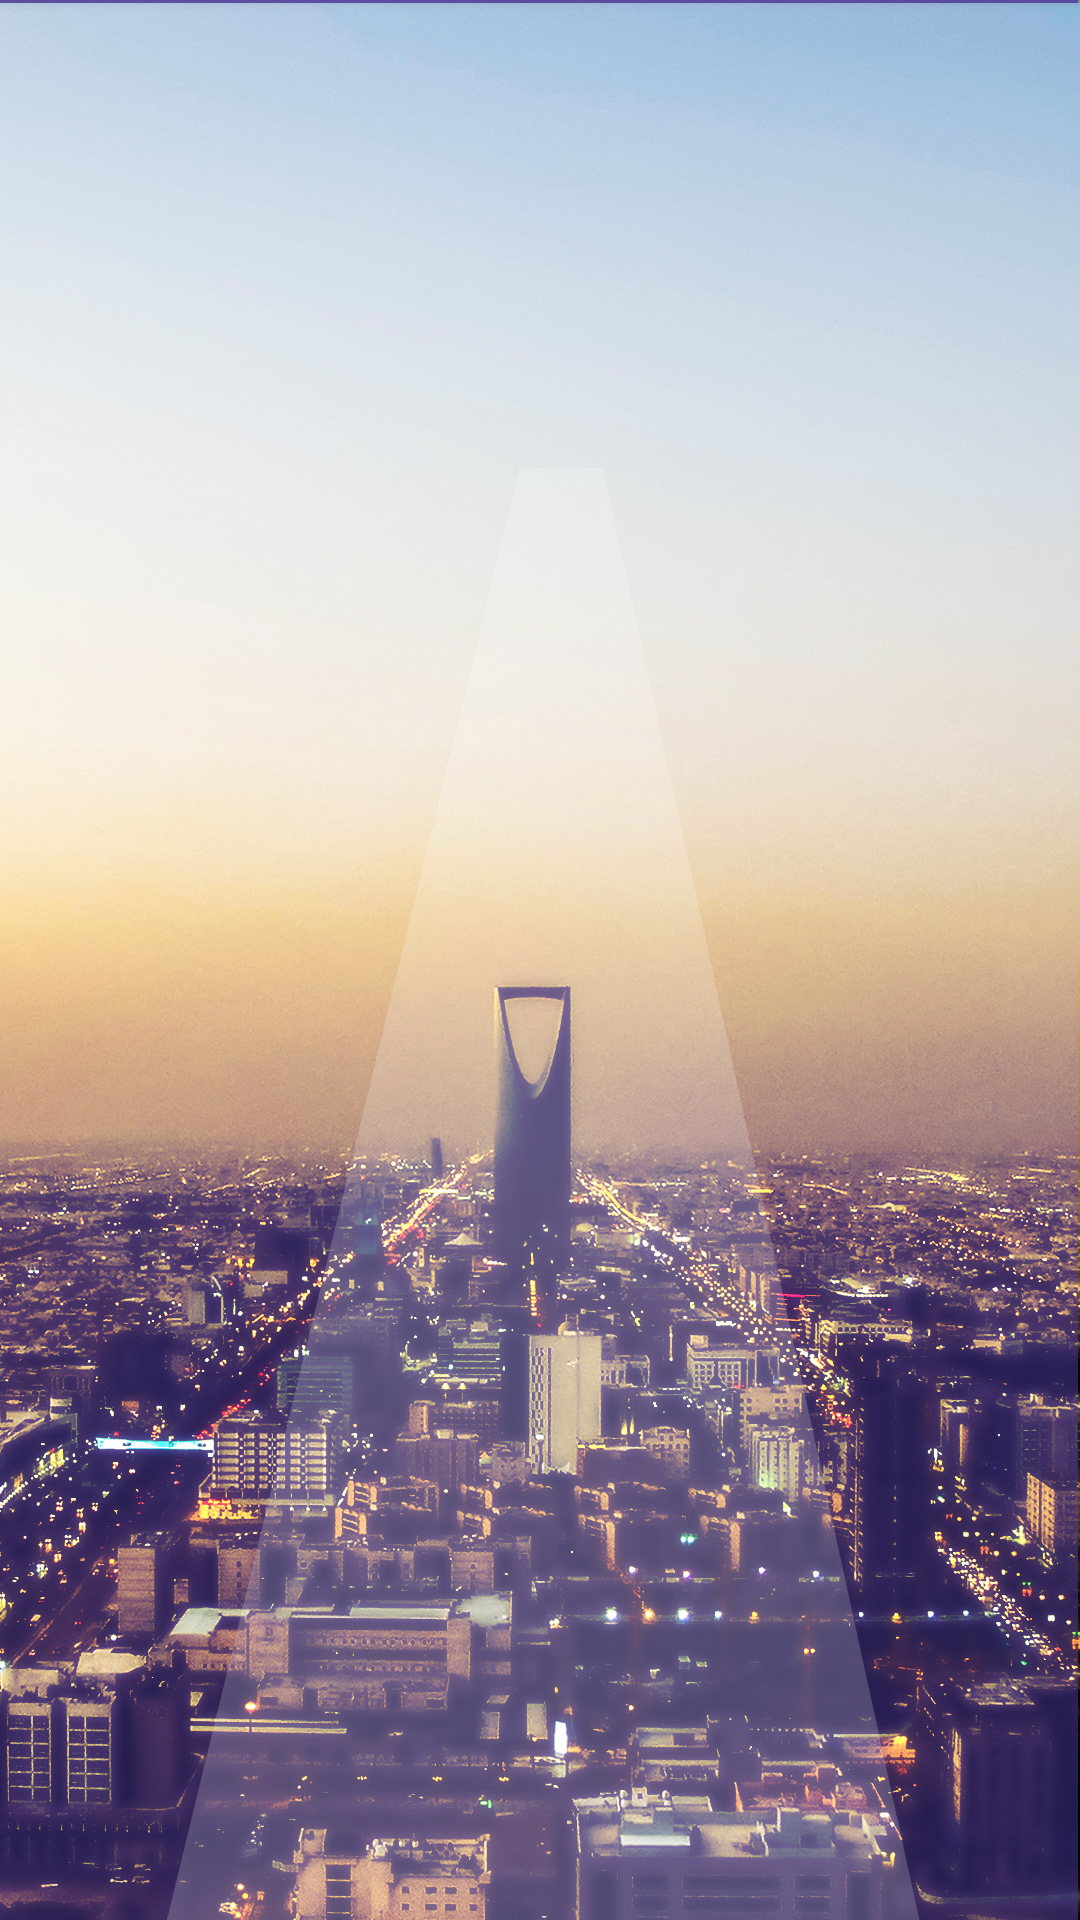

Write the Android layout XML for this screen, with the resource values it uses.
<!-- AndroidManifest.xml: activity theme SplashTheme -->
<!-- res/layout/activity_splash.xml -->
<?xml version="1.0" encoding="utf-8"?>
<RelativeLayout xmlns:android="http://schemas.android.com/apk/res/android"
    xmlns:app="http://schemas.android.com/apk/res-auto"
    xmlns:tools="http://schemas.android.com/tools"
    android:id="@+id/activity_splash"
    android:layout_width="match_parent"
    android:layout_height="match_parent"


    tools:context="com.mazintokhais.projects.riyadhcalendar.SplashActivity">

    
    <ImageView
        android:layout_width="match_parent"
        app:srcCompat="@drawable/ic_lights"
        android:id="@+id/img_light2"

        android:layout_height="match_parent"
        android:layout_alignTop="@+id/img_logo"
        android:paddingTop="25dp" />

    <ImageView
        android:layout_width="match_parent"
        android:layout_height="match_parent"
        app:srcCompat="@drawable/ic_lights"
        android:id="@+id/img_light1"

        android:layout_alignTop="@+id/img_logo"
        android:paddingTop="25dp" />

    
    <ImageView

        android:id="@+id/img_logo"
        android:layout_width="145dp"
        android:layout_height="145dp"
        android:layout_marginTop="131dp"
        android:layout_alignParentTop="true"
        android:layout_centerHorizontal="true" />

    
        
        
        
        
        

    
</RelativeLayout>
<!-- resources referenced by this layout -->
<resources>
  <!-- drawable ic_lights: png bitmap (drawable, 26164 bytes) -->
  <!-- mipmap ic_app: png bitmap (mipmap-hdpi, 5937 bytes) -->
  <style name="SplashTheme" parent="Theme.AppCompat.NoActionBar">
          <item name="android:windowBackground">@drawable/background_splash</item>
      </style>
  <!-- drawable background_splash (drawable) -->
  <?xml version="1.0" encoding="utf-8"?>
  <layer-list xmlns:android="http://schemas.android.com/apk/res/android">
  
      <item
          android:drawable="@drawable/bg2"/>
  
  
  </layer-list>
  
      
      
      
      
      
  <!-- drawable bg2: jpg bitmap (drawable, 498571 bytes) -->
</resources>
